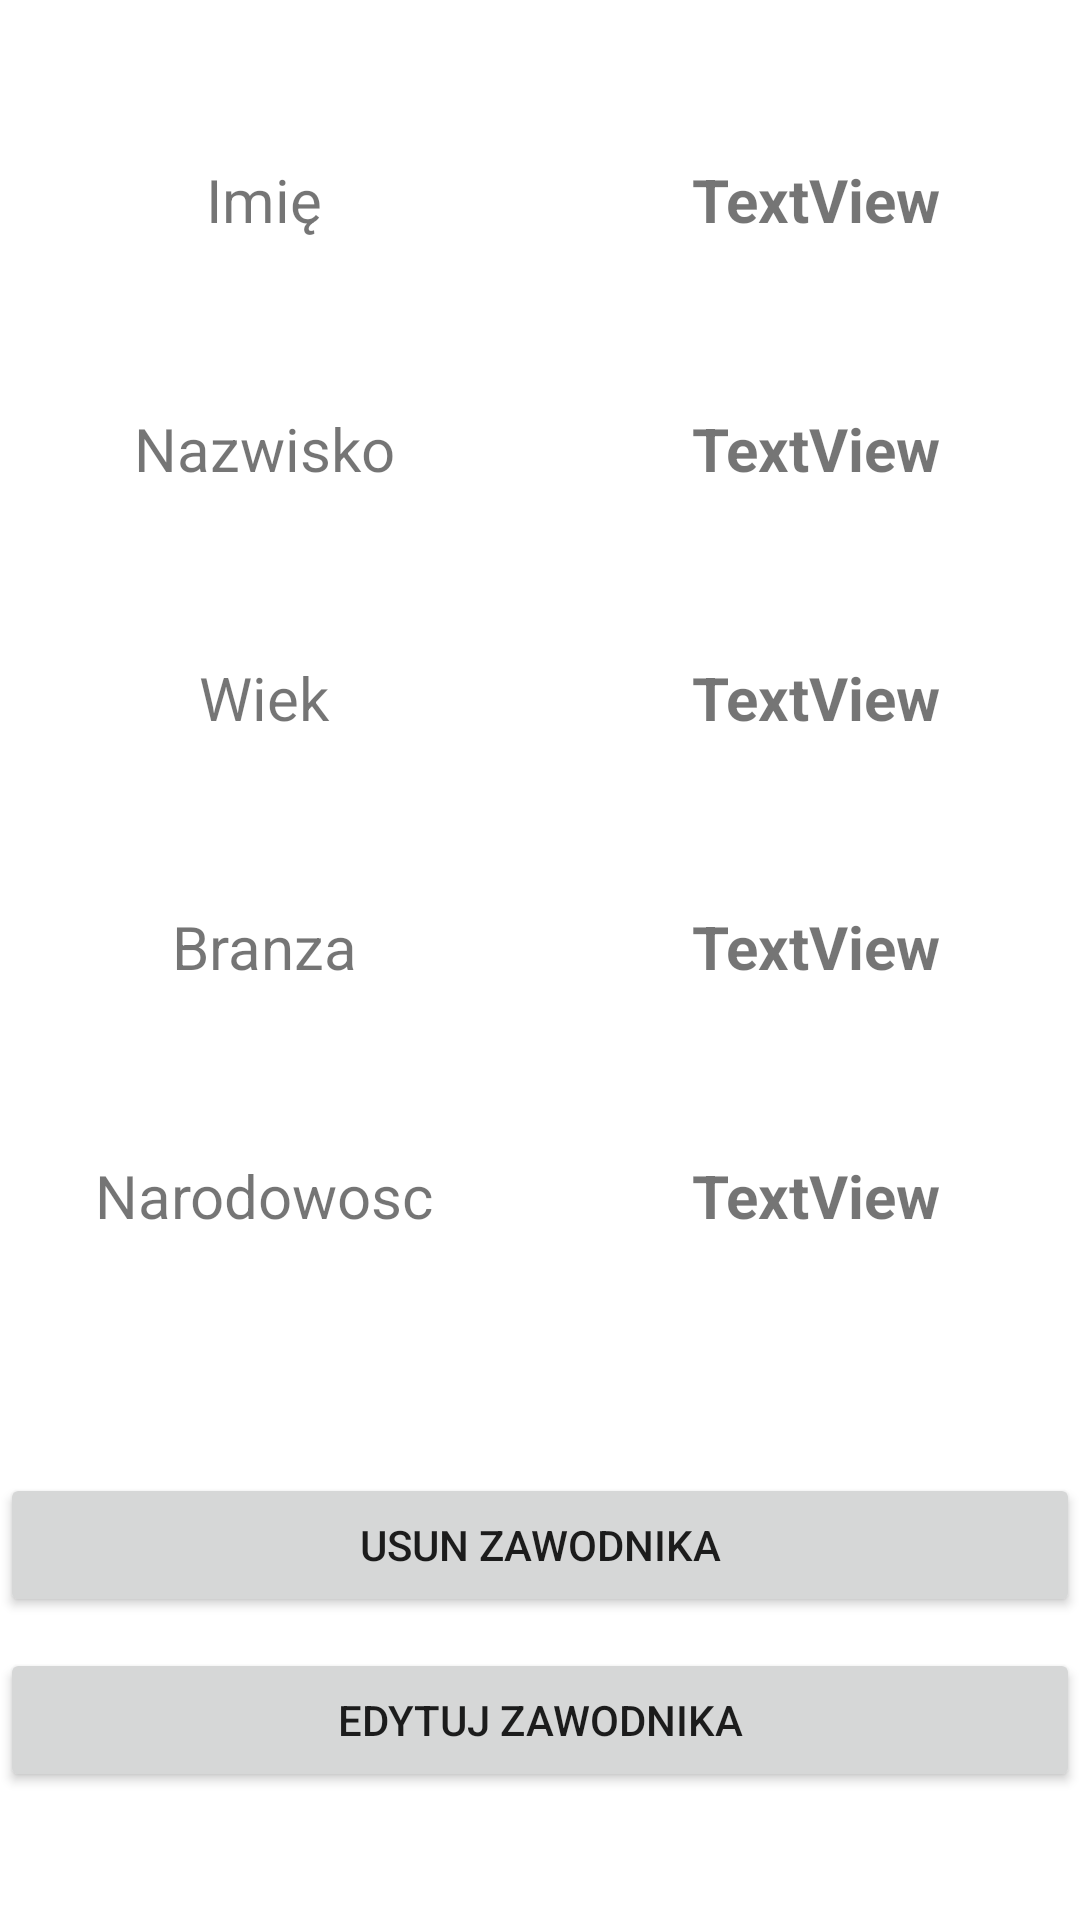

Reconstruct the res/layout file that produces this screen, plus the resources it refers to.
<!-- AndroidManifest.xml: application theme Theme.PlayersFront -->
<!-- res/layout/activity_players_det.xml -->
<?xml version="1.0" encoding="utf-8"?>
<androidx.constraintlayout.widget.ConstraintLayout xmlns:android="http://schemas.android.com/apk/res/android"
    xmlns:app="http://schemas.android.com/apk/res-auto"
    xmlns:tools="http://schemas.android.com/tools"
    android:layout_width="match_parent"
    android:layout_height="match_parent"
    tools:context=".PlayersDet">

    <TextView
        android:id="@+id/cokolwiek"
        android:layout_width="176dp"
        android:layout_height="33dp"
        android:textSize="20sp"
        android:gravity="center"
        android:text="Narodowosc"
        android:layout_marginTop="50dp"
        app:layout_constraintStart_toStartOf="parent"
        app:layout_constraintTop_toBottomOf="@+id/textView5" />

    <TextView
        android:id="@+id/tv_branch"
        android:layout_width="176dp"
        android:textStyle="bold"
        android:gravity="center"
        android:layout_height="33dp"
        android:textSize="20sp"

        android:text="TextView"
        android:layout_marginTop="50dp"
        app:layout_constraintEnd_toEndOf="parent"
        app:layout_constraintTop_toBottomOf="@+id/tv_age" />

    <TextView
        android:id="@+id/textView5"
        android:layout_width="176dp"
        android:textSize="20sp"
        android:gravity="center"
        android:layout_height="33dp"
        android:layout_marginTop="50dp"
        android:text="Branza"
        app:layout_constraintStart_toStartOf="parent"
        app:layout_constraintTop_toBottomOf="@+id/textView8" />

    <TextView
        android:id="@+id/tv_nationality"
        android:layout_width="176dp"
        android:textStyle="bold"

        android:textSize="20sp"
        android:gravity="center"
        android:layout_marginTop="50dp"
        android:layout_height="33dp"
        android:text="TextView"
        app:layout_constraintEnd_toEndOf="parent"
        app:layout_constraintTop_toBottomOf="@+id/tv_branch" />

    <TextView
        android:id="@+id/textView8"
        android:layout_width="176dp"
        android:gravity="center"
        android:textSize="20sp"
        android:layout_marginTop="50dp"
        android:layout_height="33dp"
        android:text="Wiek"
        app:layout_constraintStart_toStartOf="parent"
        app:layout_constraintTop_toBottomOf="@+id/textView3" />

    <TextView
        android:id="@+id/tv_age"
        android:layout_width="176dp"
        android:gravity="center"
        android:textSize="20sp"
        android:textStyle="bold"
        android:layout_marginTop="50dp"
        android:layout_height="33dp"
        android:text="TextView"
        app:layout_constraintEnd_toEndOf="parent"
        app:layout_constraintTop_toBottomOf="@+id/tv_surname" />

    <TextView
        android:id="@+id/textView3"
        android:gravity="center"
        android:layout_width="176dp"
        android:textSize="20sp"
        android:layout_marginTop="50dp"
        android:layout_height="33dp"
        android:text="Nazwisko"
        app:layout_constraintStart_toStartOf="parent"
        app:layout_constraintTop_toBottomOf="@+id/textView" />

    <TextView
        android:id="@+id/tv_surname"
        android:layout_width="176dp"
        android:textStyle="bold"

        android:gravity="center"
        android:textSize="20sp"
        android:layout_marginTop="50dp"
        android:layout_height="33dp"
        android:text="TextView"
        app:layout_constraintEnd_toEndOf="parent"
        app:layout_constraintTop_toBottomOf="@+id/tv_Name" />

    <TextView
        android:id="@+id/textView"
        android:layout_width="176dp"
        android:layout_height="33dp"
        android:textSize="20sp"

        android:layout_marginTop="50dp"
        android:text="Imię"
        android:gravity="center"
        app:layout_constraintStart_toStartOf="parent"
        app:layout_constraintTop_toTopOf="parent" />

    <TextView
        android:id="@+id/tv_Name"
        android:layout_width="176dp"
        android:layout_height="33dp"
        android:textSize="20sp"
        android:gravity="center"
android:textStyle="bold"
        android:layout_marginTop="50dp"
        android:text="TextView"
        app:layout_constraintEnd_toEndOf="parent"
        app:layout_constraintTop_toTopOf="parent" />

    <Button
        android:id="@+id/btn_update"
        android:layout_width="match_parent"
        android:layout_height="wrap_content"
        android:text="EDYTUJ ZAWODNIKA"
        app:layout_constraintBottom_toBottomOf="parent"
        app:layout_constraintEnd_toEndOf="parent"
        app:layout_constraintHorizontal_bias="0.0"
        app:layout_constraintStart_toStartOf="parent"
        app:layout_constraintTop_toBottomOf="@+id/btn_delete"
        app:layout_constraintVertical_bias="0.194" />

    <Button
        android:id="@+id/btn_delete"
        android:layout_width="match_parent"
        android:layout_height="wrap_content"
        android:layout_marginTop="76dp"
        android:text="USUN ZAWODNIKA"
        app:layout_constraintEnd_toEndOf="parent"
        app:layout_constraintHorizontal_bias="0.0"
        app:layout_constraintStart_toStartOf="parent"
        app:layout_constraintTop_toBottomOf="@+id/cokolwiek" />

</androidx.constraintlayout.widget.ConstraintLayout>
<!-- resources referenced by this layout -->
<resources>
  <style name="Theme.PlayersFront" parent="Theme.MaterialComponents.DayNight.DarkActionBar">
          
          <item name="colorPrimary">@color/purple_500</item>
          <item name="colorPrimaryVariant">@color/purple_700</item>
          <item name="colorOnPrimary">@color/white</item>
          
          <item name="colorSecondary">@color/teal_200</item>
          <item name="colorSecondaryVariant">@color/teal_700</item>
          <item name="colorOnSecondary">@color/black</item>
          
          <item name="android:statusBarColor" tools:targetApi="l">?attr/colorPrimaryVariant</item>
          
      </style>
  <!-- not gathered from this repository: default colours our renderer supplied (Android Studio template values) -->
  <color name="purple_500">#FF6200EE</color>
  <color name="purple_700">#FF3700B3</color>
  <color name="teal_200">#FF03DAC5</color>
  <color name="teal_700">#FF018786</color>
  <color name="black">#FF000000</color>
  <color name="white">#FFFFFFFF</color>
</resources>
